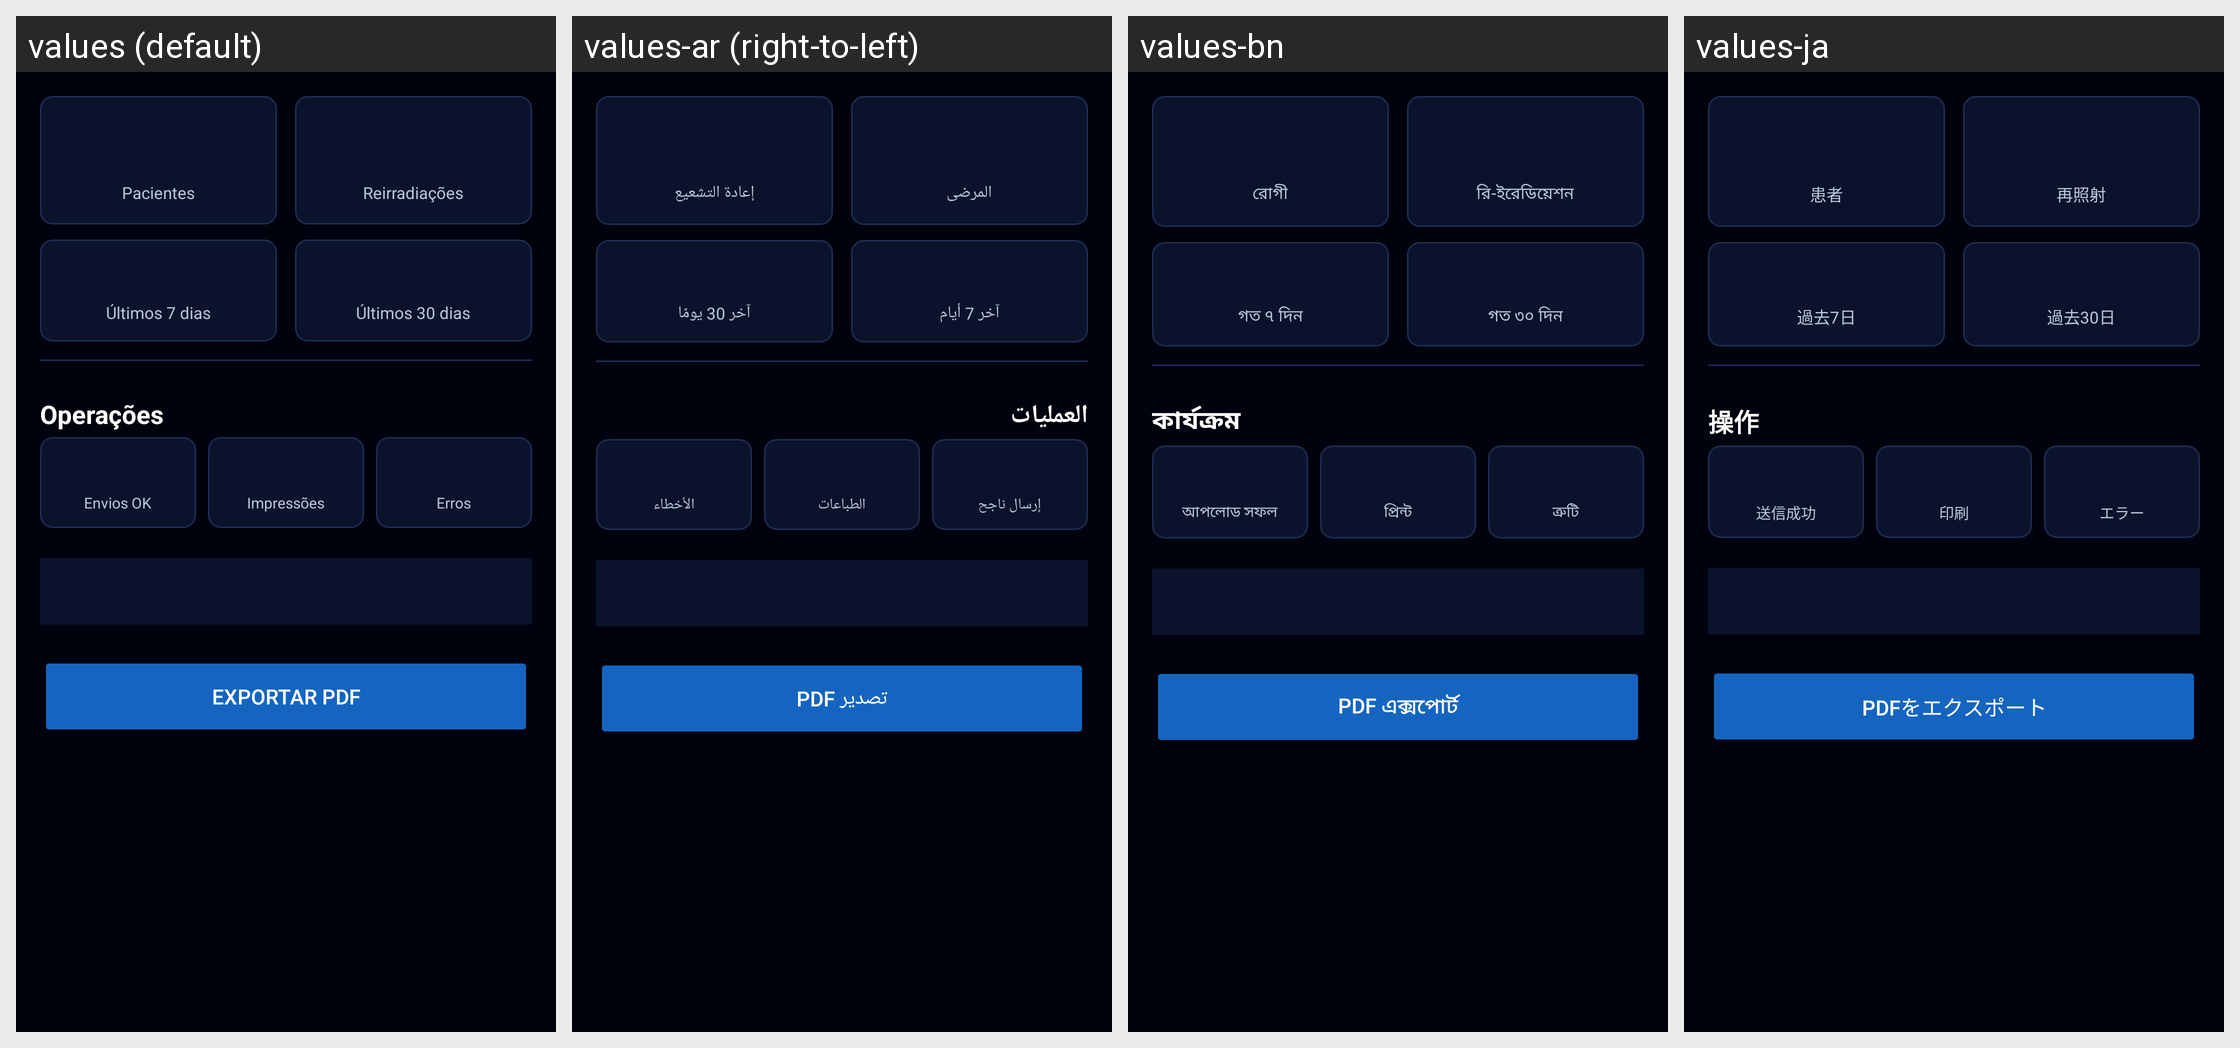

Translations of the strings shown on this Android screen, per locale in the grid:
Android screen res/layout/activity_stats.xml rendered under 4 locales, left to right: values (default), values-ar (right-to-left), values-bn, values-ja. Device: Nexus 5 (rendered at 1080×1920; each locale shown at half size, 540×960, under a caption strip naming it); theme Theme.Radioterapia.
Other locales in the repository, not shown: values-de, values-en, values-es, values-fr, values-it, values-ko, values-pl, values-zh.
Strings drawn on this screen, with the default value and each locale's value (text and hints the layout hard-codes, and strings that could not be matched under every locale, appear in the picture but are not listed):

hl_patients
  values: Pacientes
  values-ar: المرضى
  values-bn: রোগী
  values-ja: 患者

hl_reirradiations
  values: Reirradiações
  values-ar: إعادة التشعيع
  values-bn: রি-ইরেডিয়েশন
  values-ja: 再照射

hl_last_7
  values: Últimos 7 dias
  values-ar: آخر 7 أيام
  values-bn: গত ৭ দিন
  values-ja: 過去7日

hl_last_30
  values: Últimos 30 dias
  values-ar: آخر 30 يومًا
  values-bn: গত ৩০ দিন
  values-ja: 過去30日

hl_operations
  values: Operações
  values-ar: العمليات
  values-bn: কার্যক্রম
  values-ja: 操作

hl_uploads_ok
  values: Envios OK
  values-ar: إرسال ناجح
  values-bn: আপলোড সফল
  values-ja: 送信成功

hl_prints
  values: Impressões
  values-ar: الطباعات
  values-bn: প্রিন্ট
  values-ja: 印刷

hl_errors
  values: Erros
  values-ar: الأخطاء
  values-bn: ত্রুটি
  values-ja: エラー

export_pdf
  values: Exportar PDF
  values-ar: تصدير PDF
  values-bn: PDF এক্সপোর্ট
  values-ja: PDFをエクスポート
